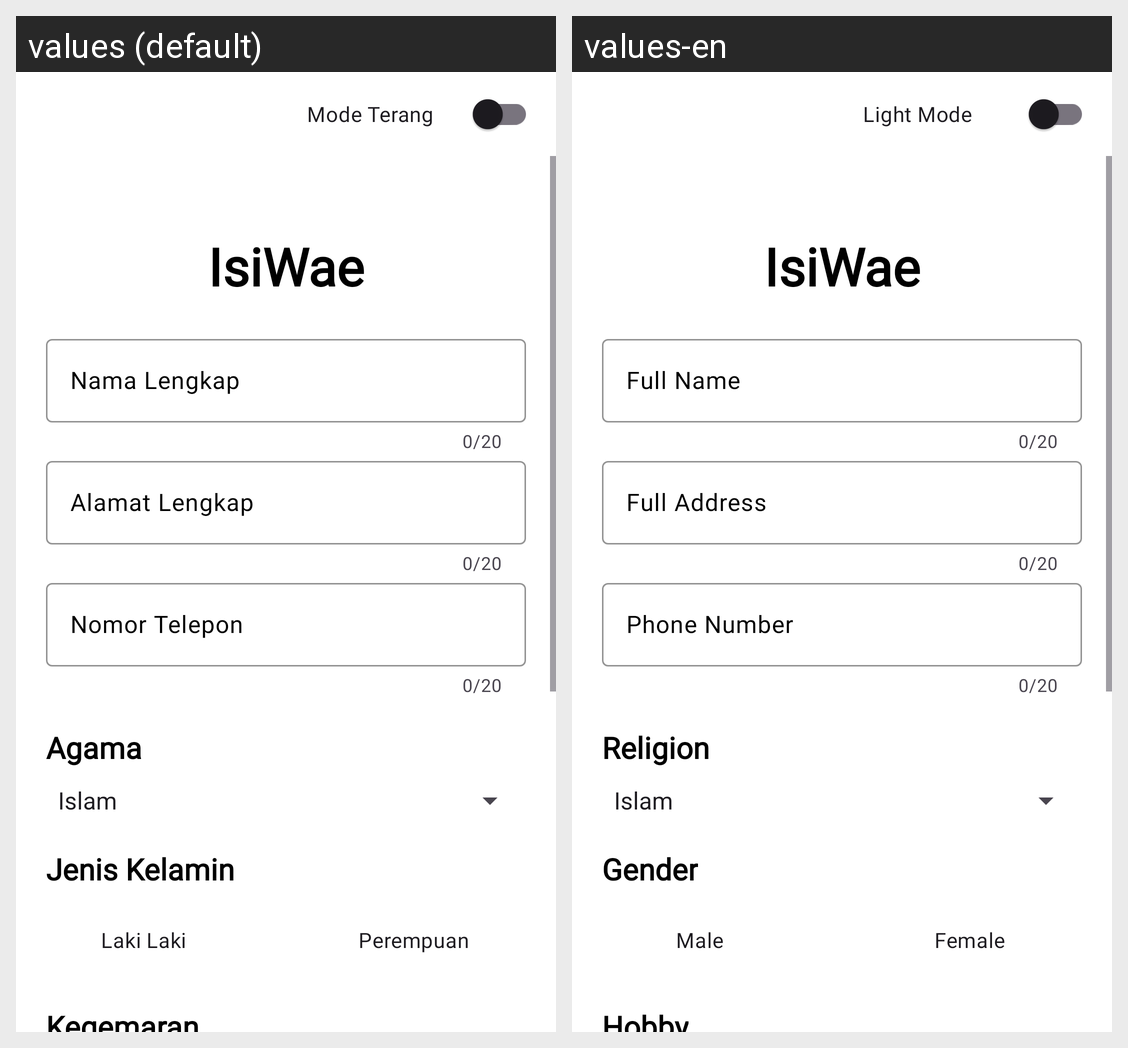

This grid shows one Android layout under two languages. Give, for every string resource on the screen, its name, the default text and each shown locale's text.
Android screen res/layout/fragment_formulir.xml rendered under 2 locales, left to right: values (default), values-en. Device: Nexus 5 (rendered at 1080×1920; each locale shown at half size, 540×960, under a caption strip naming it); theme Theme.AplikasiPertama.
Strings drawn on this screen, with the default value and each locale's value (text and hints the layout hard-codes, and strings that could not be matched under every locale, appear in the picture but are not listed):

light_mode
  values: Mode Terang
  values-en: Light Mode

full_name
  values: Nama Lengkap
  values-en: Full Name

address
  values: Alamat Lengkap
  values-en: Full Address

phone
  values: Nomor Telepon
  values-en: Phone Number

religion
  values: Agama
  values-en: Religion

gender
  values: Jenis Kelamin
  values-en: Gender

male
  values: Laki Laki
  values-en: Male

female
  values: Perempuan
  values-en: Female

hobby
  values: Kegemaran
  values-en: Hobby
